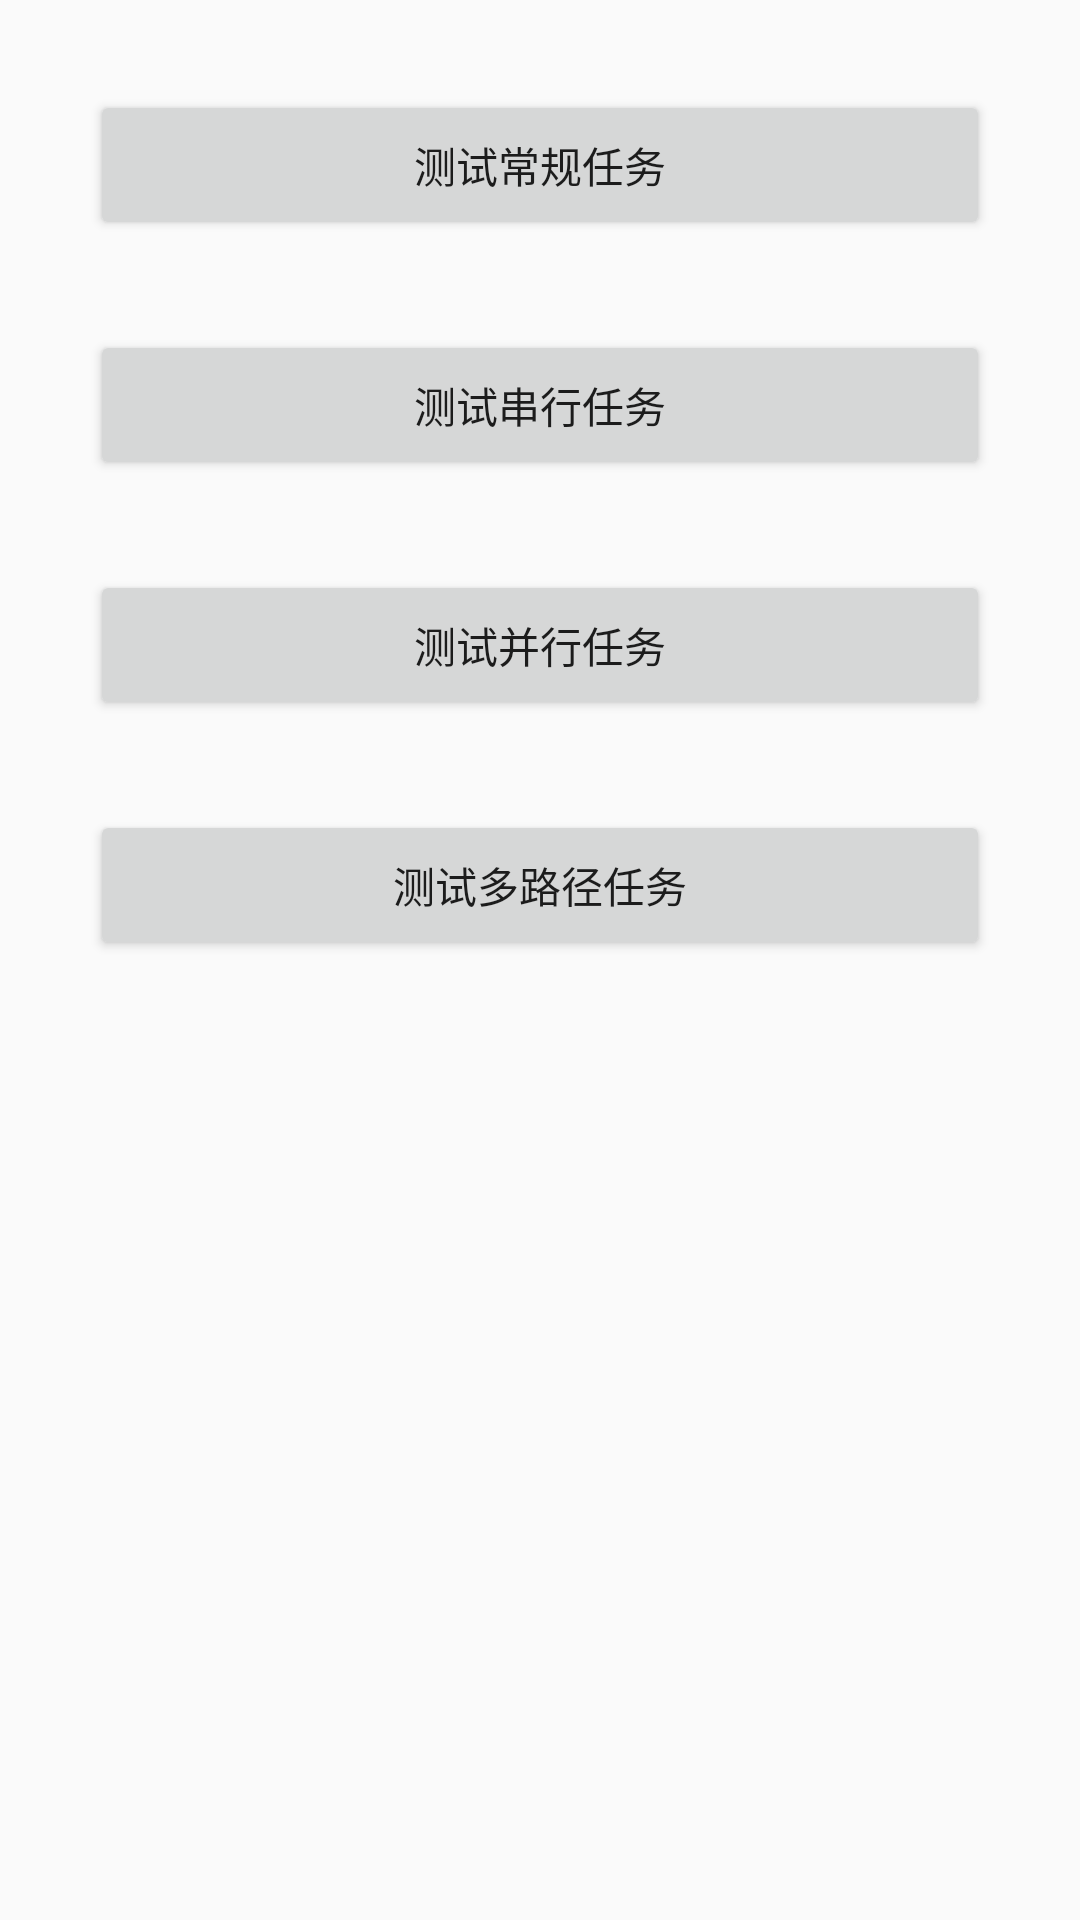

This screen was rendered from an Android layout file. Write that file and the resources it references.
<!-- AndroidManifest.xml: application theme AppTheme -->
<!-- res/layout/activity_work_manager_test.xml -->
<?xml version="1.0" encoding="utf-8"?>
<androidx.constraintlayout.widget.ConstraintLayout xmlns:android="http://schemas.android.com/apk/res/android"
    xmlns:app="http://schemas.android.com/apk/res-auto"
    xmlns:tools="http://schemas.android.com/tools"
    android:layout_width="match_parent"
    android:layout_height="match_parent"
    tools:context=".workmanager.WorkManagerTestActivity">

    <androidx.appcompat.widget.AppCompatButton
        android:id="@+id/normal"
        android:layout_width="match_parent"
        android:layout_height="50dp"
        android:layout_margin="30dp"
        android:text="测试常规任务"
        app:layout_constraintStart_toStartOf="parent"
        app:layout_constraintTop_toTopOf="parent" />


    <androidx.appcompat.widget.AppCompatButton
        android:id="@+id/serial"
        android:layout_width="match_parent"
        android:layout_height="50dp"
        android:layout_margin="30dp"
        android:text="测试串行任务"
        app:layout_constraintStart_toStartOf="parent"
        app:layout_constraintTop_toBottomOf="@id/normal" />

    <androidx.appcompat.widget.AppCompatButton
        android:id="@+id/parallel"
        android:layout_width="match_parent"
        android:layout_height="50dp"
        android:layout_margin="30dp"
        android:text="测试并行任务"
        app:layout_constraintStart_toStartOf="parent"
        app:layout_constraintTop_toBottomOf="@id/serial" />

    <androidx.appcompat.widget.AppCompatButton
        android:id="@+id/multi"
        android:layout_width="match_parent"
        android:layout_height="50dp"
        android:layout_margin="30dp"
        android:text="测试多路径任务"
        app:layout_constraintStart_toStartOf="parent"
        app:layout_constraintTop_toBottomOf="@id/parallel" />
</androidx.constraintlayout.widget.ConstraintLayout>
<!-- resources referenced by this layout -->
<resources>
  <style name="AppTheme" parent="Theme.AppCompat.Light.DarkActionBar">
          
          <item name="colorPrimary">@color/colorPrimary</item>
          <item name="colorPrimaryDark">@color/colorPrimaryDark</item>
          <item name="colorAccent">@color/colorAccent</item>
      </style>
  <color name="colorPrimary">#008577</color>
  <color name="colorPrimaryDark">#00574B</color>
  <color name="colorAccent">#D81B60</color>
</resources>
